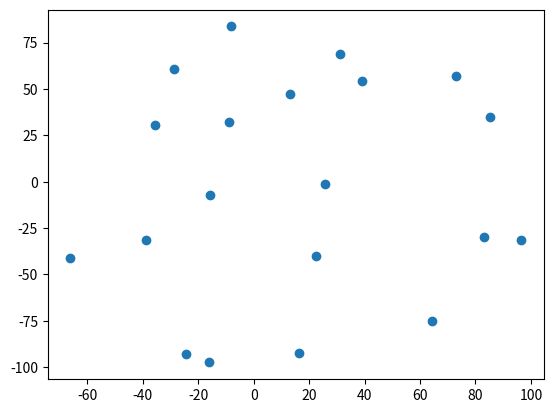

Source code (Python):
#!/usr/bin/env python3
# -*- coding: utf-8 -*-
"""
Created on Wed Oct 16 16:00:44 2019

[redacted]
"""
import random
import matplotlib.pyplot as plt

def gen_random_point(dim, x0, x1):
	point = ()
	for d in range(dim):
		point += (random.uniform(x0, x1),)
	return point

def gen_points(dim, x0, x1, size):
	return [gen_random_point(dim, x0, x1) for _ in range(size)]


size = 20
points = gen_points(2, -100, 100, size)
print(points)
plt.scatter(*zip(*points))
plt.show()
